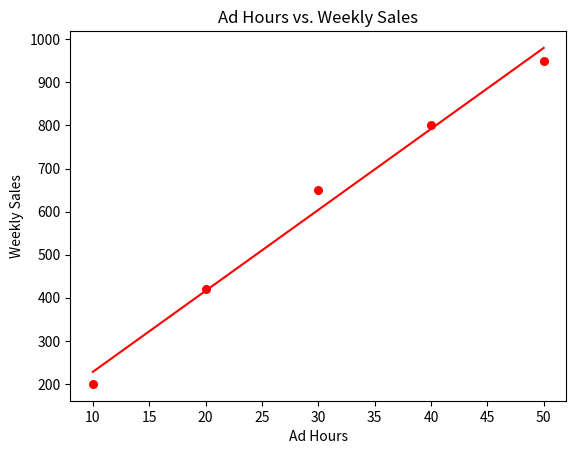

Python code for this plot:
# linear_regression_3.py
# Predicting restaurant sales if extra hour of advertising could boost restaurant sales
import numpy as np
import matplotlib.pyplot as plt

ad_hours = np.array([10, 20, 30, 40, 50])
weekly_sales = np.array([200, 420, 650, 800, 950])

mean_ad_hours = np.mean(ad_hours)
mean_weekly_sales = np.mean(weekly_sales)
print("Mean of ad hours is ", mean_ad_hours)
print("Mean of weekly sales is ", mean_weekly_sales)

numerator = np.sum((ad_hours - mean_ad_hours) * (weekly_sales - mean_weekly_sales))
denominator = np.sum((ad_hours - mean_ad_hours) ** 2)
print("Numerator is ", numerator)
print("Denominator is ", denominator)

m = np.sum((ad_hours - mean_ad_hours) * (weekly_sales - mean_weekly_sales)) / np.sum((ad_hours - mean_ad_hours) ** 2 )
b = mean_weekly_sales - m * mean_ad_hours

print(f"Model: Sales = {m:.2f} * Ad_Hours + {b:.2f}")

plt.scatter(ad_hours, weekly_sales, color = "red", marker="o", s=30)
y_pred = b + m * ad_hours
plt.plot(ad_hours, y_pred, color="red")
plt.xlabel("Ad Hours")
plt.ylabel("Weekly Sales")
plt.title("Ad Hours vs. Weekly Sales")
plt.show()